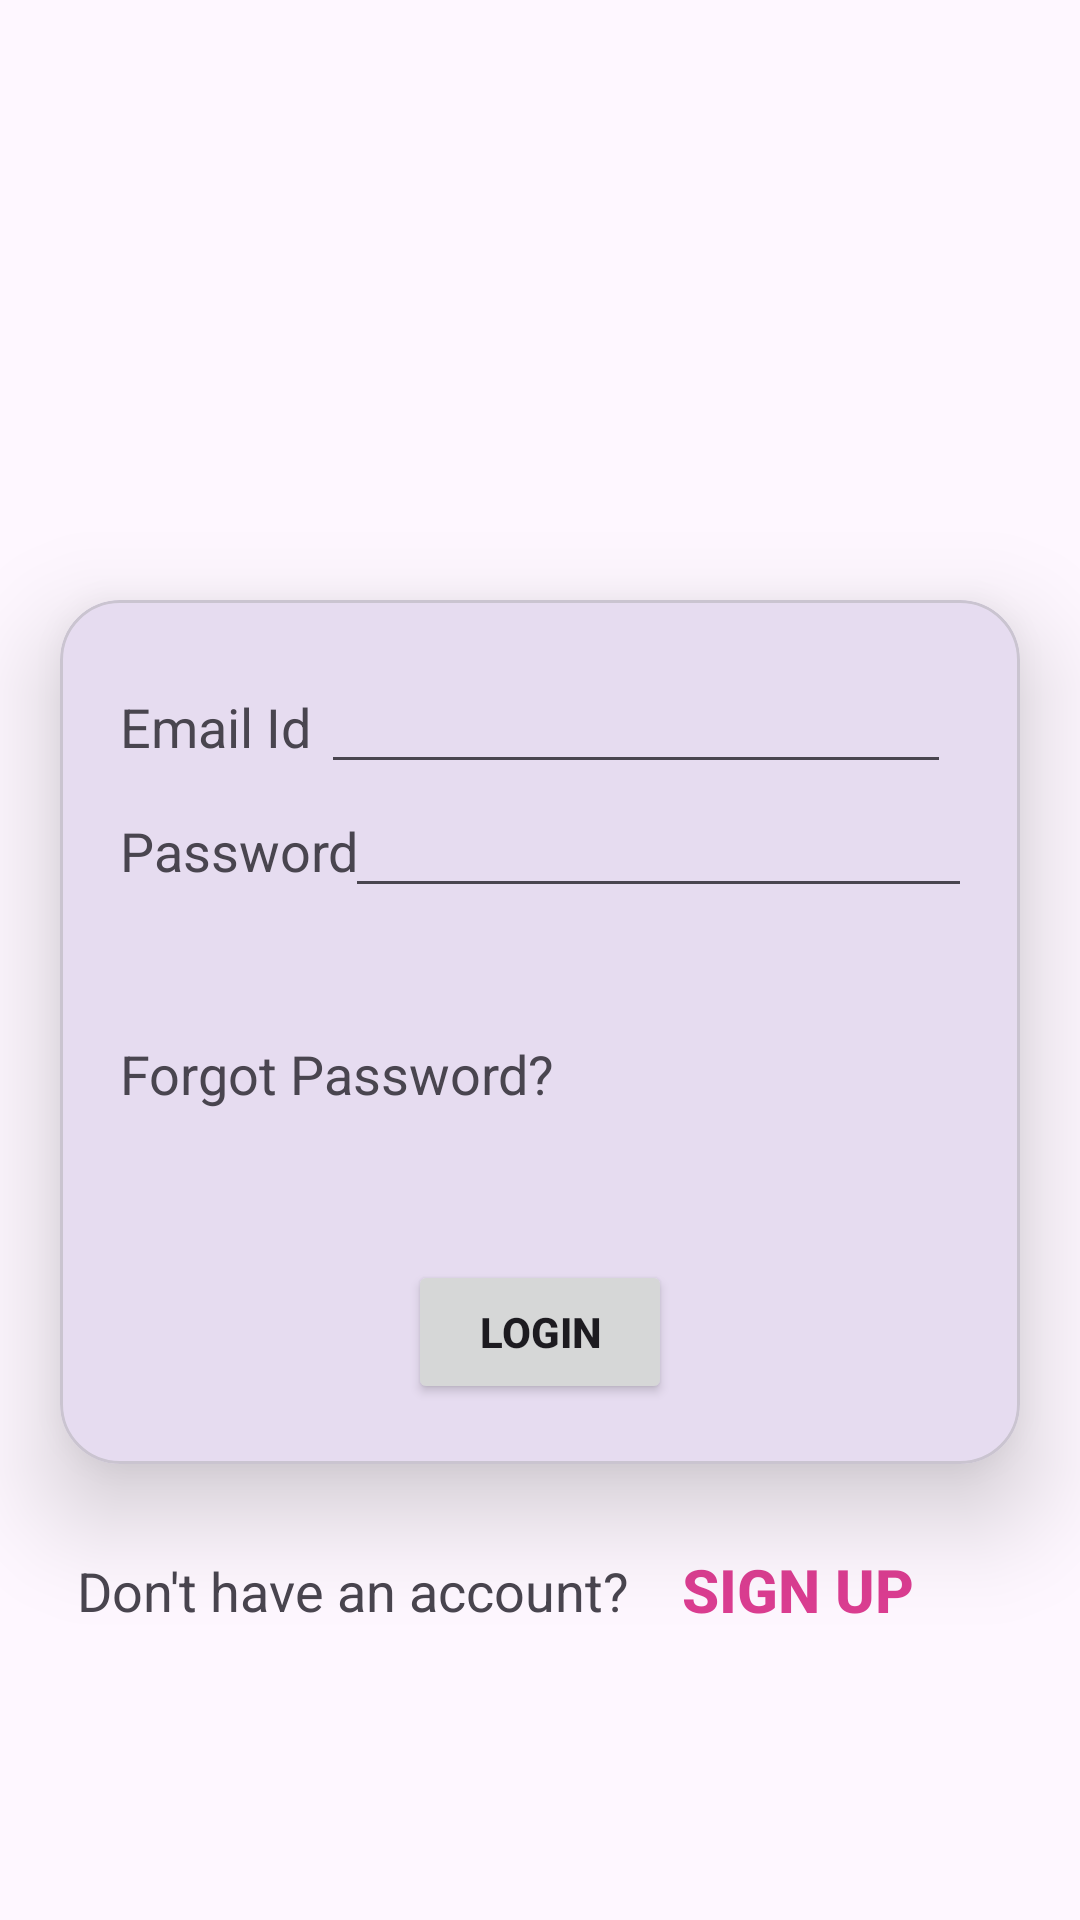

Here is an Android app screen rendered from its layout file. Give the layout XML and the strings, colors and styles it references.
<!-- AndroidManifest.xml: application theme Theme.MAD_Practical4_21012021002 -->
<!-- res/layout/activity_login.xml -->
<?xml version="1.0" encoding="utf-8"?>
<androidx.constraintlayout.widget.ConstraintLayout xmlns:android="http://schemas.android.com/apk/res/android"
    xmlns:app="http://schemas.android.com/apk/res-auto"
    xmlns:tools="http://schemas.android.com/tools"
    android:layout_width="match_parent"
    android:layout_height="match_parent"
    tools:context="com.example.mad_practical_4_21012021002.layout.LoginActivity">

    <ImageView
        android:id="@+id/imageView"
        android:layout_width="match_parent"
        android:layout_height="200dp"
        app:layout_constraintEnd_toEndOf="parent"
        app:layout_constraintStart_toStartOf="parent"
        app:layout_constraintTop_toTopOf="parent"
        app:srcCompat="@drawable/guni_pink_logo" />

    <com.google.android.material.card.MaterialCardView
        android:id="@+id/materialCardView"
        android:layout_width="match_parent"
        android:layout_height="wrap_content"
        android:layout_marginHorizontal="20dp"
        app:cardElevation="20dp"
        app:cardCornerRadius="20dp"
        app:layout_constraintTop_toBottomOf="@id/imageView">

        <androidx.constraintlayout.widget.ConstraintLayout
            android:layout_width="match_parent"
            android:layout_height="match_parent"
            android:padding="20dp">

            <TextView
                android:id="@+id/textView"
                android:layout_width="wrap_content"
                android:layout_height="wrap_content"
                android:text="Email Id"
                android:textSize="18sp"
                app:layout_constraintBaseline_toBaselineOf="@+id/editTextTextEmailAddress"
                app:layout_constraintStart_toStartOf="parent" />

            <EditText
                android:id="@+id/editTextTextEmailAddress"
                android:layout_width="wrap_content"
                android:layout_height="wrap_content"
                android:ems="10"
                android:inputType="textEmailAddress"
                app:layout_constraintEnd_toEndOf="parent"
                app:layout_constraintStart_toEndOf="@+id/textView"
                app:layout_constraintTop_toTopOf="parent" />

            <TextView
                android:id="@+id/textView2"
                android:layout_width="wrap_content"
                android:layout_height="wrap_content"
                android:text="Password"
                android:textSize="18sp"
                app:layout_constraintBaseline_toBaselineOf="@+id/editTextTextPassword"
                app:layout_constraintStart_toStartOf="parent" />

            <EditText
                android:id="@+id/editTextTextPassword"
                android:layout_width="wrap_content"
                android:layout_height="wrap_content"
                android:ems="10"
                android:inputType="textPassword"
                app:layout_constraintEnd_toEndOf="parent"
                app:layout_constraintStart_toEndOf="@+id/textView2"
                app:layout_constraintTop_toBottomOf="@+id/editTextTextEmailAddress" />

            <Button
                android:id="@+id/button"
                android:layout_width="wrap_content"
                android:layout_height="wrap_content"
                android:layout_marginTop="50dp"
                android:text="Login"
                android:textStyle="bold"
                app:layout_constraintEnd_toEndOf="parent"
                app:layout_constraintStart_toStartOf="parent"
                app:layout_constraintTop_toBottomOf="@+id/textView3" />

            <TextView
                android:id="@+id/textView3"
                android:layout_width="wrap_content"
                android:layout_height="wrap_content"
                android:layout_marginTop="50dp"
                android:text="Forgot Password?"
                android:textSize="18sp"
                app:layout_constraintStart_toStartOf="parent"
                app:layout_constraintTop_toBottomOf="@+id/textView2" />
        </androidx.constraintlayout.widget.ConstraintLayout>
    </com.google.android.material.card.MaterialCardView>

    <TextView
        android:id="@+id/textView4"
        android:layout_width="wrap_content"
        android:layout_height="wrap_content"
        android:layout_marginTop="30dp"
        android:layout_marginEnd="125dp"
        android:text="Don't have an account?"
        android:textSize="18sp"
        app:layout_constraintEnd_toEndOf="parent"
        app:layout_constraintStart_toStartOf="parent"
        app:layout_constraintTop_toBottomOf="@+id/materialCardView" />

    <Button
        android:id="@+id/signup"
        android:layout_width="wrap_content"
        android:layout_height="wrap_content"
        android:layout_marginTop="18dp"
        android:background="#00414141"
        android:text="SIGN UP"
        android:textColor="#DB3D91"
        android:textSize="20sp"
        android:textStyle="bold"
        app:layout_constraintEnd_toEndOf="parent"
        app:layout_constraintHorizontal_bias="0.2"
        app:layout_constraintStart_toEndOf="@+id/textView4"
        app:layout_constraintTop_toBottomOf="@+id/materialCardView" />

</androidx.constraintlayout.widget.ConstraintLayout>
<!-- resources referenced by this layout -->
<resources>
  <style name="Theme.MAD_Practical4_21012021002" parent="Base.Theme.MAD_Practical4_21012021002" />
  <style name="Base.Theme.MAD_Practical4_21012021002" parent="Theme.Material3.DayNight.NoActionBar">
          
          
      </style>
</resources>
